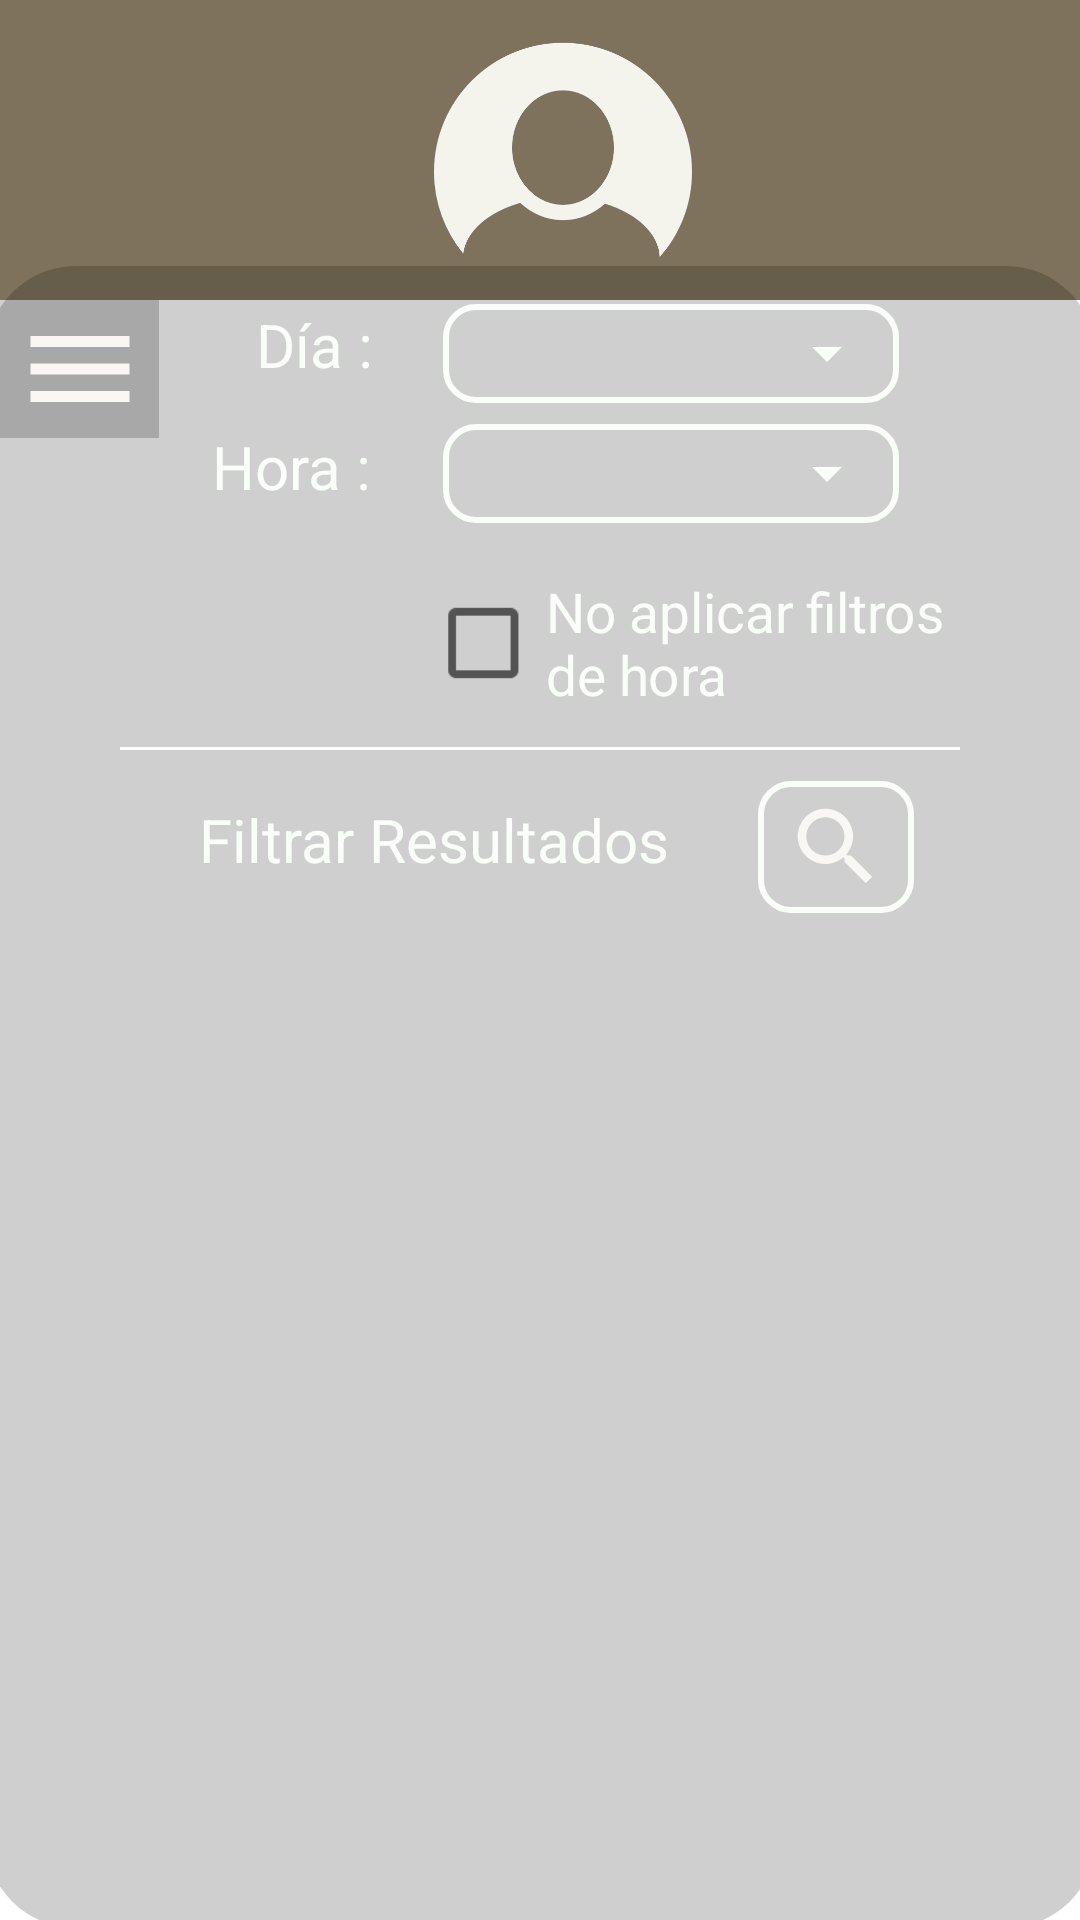

This screen was rendered from an Android layout file. Write that file and the resources it references.
<!-- AndroidManifest.xml: application theme Theme.PadelDist -->
<!-- res/layout/activity_reservas_screen.xml -->
<?xml version="1.0" encoding="utf-8"?>
<androidx.constraintlayout.widget.ConstraintLayout xmlns:android="http://schemas.android.com/apk/res/android"
    xmlns:app="http://schemas.android.com/apk/res-auto"
    xmlns:tools="http://schemas.android.com/tools"
    android:layout_width="match_parent"
    android:layout_height="match_parent"
    android:background="@drawable/login_screen_background_image"
    tools:context=".ReservasScreen">

    <include
        android:id="@+id/toolbar"
        layout="@layout/toolbar_layout"
        app:layout_constraintBottom_toBottomOf="parent"
        app:layout_constraintEnd_toEndOf="parent"
        app:layout_constraintStart_toStartOf="parent"
        app:layout_constraintTop_toTopOf="parent" />


    <View
        android:id="@+id/vwRegister"
        android:layout_width="370dp"
        android:layout_height="554dp"
        android:background="@drawable/rounded_border"
        android:radius="50dp"
        app:layout_constraintBottom_toBottomOf="parent"
        app:layout_constraintEnd_toEndOf="parent"
        app:layout_constraintStart_toStartOf="parent"
        app:layout_constraintTop_toBottomOf="@+id/toolbar"
        app:layout_constraintVertical_bias="0.83">

    </View>

    <TextView
        android:id="@+id/textView3"
        android:layout_width="54dp"
        android:layout_height="29dp"
        android:text="Hora :"
        android:textColor="@color/customWhite"
        android:textSize="20sp"
        app:layout_constraintBottom_toBottomOf="@+id/vwRegister"
        app:layout_constraintEnd_toStartOf="@+id/frameLayout3"
        app:layout_constraintHorizontal_bias="0.766"
        app:layout_constraintStart_toStartOf="@+id/vwRegister"
        app:layout_constraintTop_toBottomOf="@+id/textView2"
        app:layout_constraintVertical_bias="0.03">

    </TextView>

    <TextView
        android:id="@+id/textView2"
        android:layout_width="40dp"
        android:layout_height="26dp"
        android:layout_marginStart="52dp"
        android:text="Día :"
        android:textColor="@color/customWhite"
        android:textSize="20sp"
        app:layout_constraintBottom_toBottomOf="@+id/vwRegister"
        app:layout_constraintEnd_toStartOf="@+id/frameLayout2"
        app:layout_constraintHorizontal_bias="0.63"
        app:layout_constraintStart_toStartOf="@+id/vwRegister"
        app:layout_constraintTop_toTopOf="@+id/vwRegister"
        app:layout_constraintVertical_bias="0.024">

    </TextView>

    <FrameLayout
        android:id="@+id/frameLayout2"
        android:layout_width="152dp"
        android:layout_height="33dp"
        android:background="@drawable/border"
        app:layout_constraintBottom_toBottomOf="@+id/vwRegister"
        app:layout_constraintEnd_toEndOf="@+id/vwRegister"
        app:layout_constraintHorizontal_bias="0.701"
        app:layout_constraintStart_toStartOf="@+id/vwRegister"
        app:layout_constraintTop_toTopOf="@+id/vwRegister"
        app:layout_constraintVertical_bias="0.024">

        <Spinner
            android:id="@+id/spinnerFecha"
            android:layout_width="match_parent"
            android:layout_height="match_parent"
            android:backgroundTint="@color/customWhite"
            android:prompt="@string/select_date_prompt"
            app:layout_constraintBottom_toBottomOf="@+id/vwRegister"
            app:layout_constraintEnd_toEndOf="@+id/vwRegister"
            app:layout_constraintHorizontal_bias="0.696"
            app:layout_constraintStart_toStartOf="@+id/vwRegister"
            app:layout_constraintTop_toTopOf="@+id/vwRegister"
            app:layout_constraintVertical_bias="0.048" />
    </FrameLayout>

    <FrameLayout
        android:id="@+id/frameLayout3"
        android:layout_width="152dp"
        android:layout_height="33dp"
        android:background="@drawable/border"
        app:layout_constraintBottom_toBottomOf="@+id/vwRegister"
        app:layout_constraintEnd_toEndOf="@+id/vwRegister"
        app:layout_constraintHorizontal_bias="0.7"
        app:layout_constraintStart_toStartOf="@+id/vwRegister"
        app:layout_constraintTop_toTopOf="@+id/vwRegister"
        app:layout_constraintVertical_bias="0.101">

        <Spinner
            android:id="@+id/spinnerHora"
            android:layout_width="match_parent"
            android:layout_height="match_parent"
            android:backgroundTint="@color/customWhite"
            android:hint="Seleccionar Hora"
            app:layout_constraintBottom_toBottomOf="@+id/vwRegister"
            app:layout_constraintEnd_toEndOf="@+id/vwRegister"
            app:layout_constraintHorizontal_bias="0.696"
            app:layout_constraintStart_toStartOf="@+id/vwRegister"
            app:layout_constraintTop_toBottomOf="@+id/frameLayout2"
            app:layout_constraintVertical_bias="0.055" />
    </FrameLayout>

    <FrameLayout
        android:id="@+id/frameLayout"
        android:layout_width="52dp"
        android:layout_height="44dp"
        android:background="@drawable/border"
        app:layout_constraintBottom_toBottomOf="@+id/vwRegister"
        app:layout_constraintEnd_toEndOf="@+id/vwRegister"
        app:layout_constraintHorizontal_bias="0.81"
        app:layout_constraintStart_toStartOf="@+id/vwRegister"
        app:layout_constraintTop_toBottomOf="@+id/view"
        app:layout_constraintVertical_bias="0.03">

        <ImageButton
            android:id="@+id/btnVerResultados"
            android:layout_width="match_parent"
            android:layout_height="match_parent"
            android:background="@android:color/transparent"
            android:src="@drawable/search_24" />
    </FrameLayout>

    <TextView
        android:id="@+id/textView4"
        android:layout_width="190dp"
        android:layout_height="28dp"
        android:layout_marginTop="16dp"
        android:layout_weight="1"
        android:gravity="center"
        android:text="Filtrar Resultados"
        android:textColor="@color/customWhite"
        android:textSize="20dp"
        app:layout_constraintBottom_toBottomOf="@+id/vwRegister"
        app:layout_constraintEnd_toStartOf="@+id/frameLayout"
        app:layout_constraintHorizontal_bias="0.802"
        app:layout_constraintStart_toStartOf="@+id/vwRegister"
        app:layout_constraintTop_toBottomOf="@+id/view"
        app:layout_constraintVertical_bias="0.0" />

    <View
        android:id="@+id/view"
        android:layout_width="280dp"
        android:layout_height="1dp"
        android:background="@color/customWhite"
        app:layout_constraintBottom_toBottomOf="@+id/vwRegister"
        app:layout_constraintEnd_toEndOf="@+id/vwRegister"
        app:layout_constraintStart_toStartOf="@+id/vwRegister"
        app:layout_constraintTop_toBottomOf="@+id/frameLayout3"
        app:layout_constraintVertical_bias="0.16" />

    <androidx.recyclerview.widget.RecyclerView
        android:id="@+id/recyclerViewPistas"
        android:layout_width="371dp"
        android:layout_height="321dp"
        android:padding="6dp"
        app:layout_constraintBottom_toBottomOf="@+id/vwRegister"
        app:layout_constraintEnd_toEndOf="@+id/vwRegister"
        app:layout_constraintHorizontal_bias="1.0"
        app:layout_constraintStart_toStartOf="@+id/vwRegister"
        app:layout_constraintTop_toBottomOf="@+id/textView4"
        app:layout_constraintVertical_bias="1.0" />

    <ImageButton
        android:id="@+id/btnOpenMenu"
        android:layout_width="53dp"
        android:layout_height="46dp"
        android:layout_gravity="start"
        android:background="#30000000"
        android:padding="15dp"
        android:contentDescription="Open menu"
        android:src="@drawable/menu_icon_24"
        app:layout_constraintBottom_toBottomOf="parent"
        app:layout_constraintEnd_toEndOf="parent"
        app:layout_constraintHorizontal_bias="0.0"
        app:layout_constraintStart_toStartOf="parent"
        app:layout_constraintTop_toBottomOf="@+id/toolbar"
        app:layout_constraintVertical_bias="0.0" />

    <CheckBox
        android:id="@+id/cbNoHourFilter"
        android:layout_width="138dp"
        android:layout_height="40dp"
        android:checked="false"
        android:scaleX="1.3"
        android:scaleY="1.3"
        android:text="No aplicar filtros de hora"
        android:textColor="@color/customWhite"
        app:layout_constraintBottom_toBottomOf="@+id/vwRegister"
        app:layout_constraintEnd_toEndOf="@+id/vwRegister"
        app:layout_constraintHorizontal_bias="0.716"
        app:layout_constraintStart_toStartOf="@+id/vwRegister"
        app:layout_constraintTop_toBottomOf="@+id/textView3"
        app:layout_constraintVertical_bias="0.054" />

    <androidx.drawerlayout.widget.DrawerLayout
        android:id="@+id/dlMenu"
        android:layout_width="270dp"
        android:layout_height="0dp"
        app:layout_constraintBottom_toBottomOf="parent"
        app:layout_constraintEnd_toEndOf="parent"
        app:layout_constraintHorizontal_bias="0.0"
        app:layout_constraintStart_toStartOf="parent"
        app:layout_constraintTop_toBottomOf="@+id/toolbar">

        <include layout="@layout/menu_layout" />

    </androidx.drawerlayout.widget.DrawerLayout>

</androidx.constraintlayout.widget.ConstraintLayout>
<!-- res/layout/toolbar_layout.xml (included above) -->
<?xml version="1.0" encoding="utf-8"?>
<androidx.appcompat.widget.Toolbar xmlns:android="http://schemas.android.com/apk/res/android"
    xmlns:app="http://schemas.android.com/apk/res-auto"
    android:id="@+id/toolbar"
    android:layout_width="match_parent"
    android:layout_height="100dp"
    android:background="@color/lighterBrown"
    app:layout_constraintBottom_toBottomOf="parent"
    app:layout_constraintEnd_toEndOf="parent"
    app:layout_constraintHorizontal_bias="1.0"
    app:layout_constraintStart_toStartOf="parent"
    app:layout_constraintTop_toTopOf="parent"
    app:layout_constraintVertical_bias="0.0">

    <androidx.constraintlayout.widget.ConstraintLayout
        android:layout_width="match_parent"
        android:layout_height="match_parent">

        <View
            android:id="@+id/view"
            android:layout_width="match_parent"
            android:layout_height="3dp"
            android:background="@color/customWhite"
            app:layout_constraintBottom_toBottomOf="@+id/ivUserImage"
            app:layout_constraintEnd_toEndOf="parent"
            app:layout_constraintStart_toStartOf="parent"
            app:layout_constraintTop_toBottomOf="parent"
            app:layout_constraintVertical_bias="0.16" />

        <ImageView
            android:id="@+id/ivUserImage"
            android:layout_width="106dp"
            android:layout_height="86dp"
            app:layout_constraintBottom_toBottomOf="parent"
            app:layout_constraintEnd_toEndOf="parent"
            app:layout_constraintHorizontal_bias="0.498"
            app:layout_constraintStart_toStartOf="parent"
            app:layout_constraintTop_toTopOf="parent"
            app:srcCompat="@drawable/default_user_image" />

    </androidx.constraintlayout.widget.ConstraintLayout>

</androidx.appcompat.widget.Toolbar>
<!-- res/layout/menu_layout.xml (included above) -->
<?xml version="1.0" encoding="utf-8"?>
<com.google.android.material.navigation.NavigationView xmlns:android="http://schemas.android.com/apk/res/android"
    xmlns:app="http://schemas.android.com/apk/res-auto"
    android:id="@+id/SideMenu"
    android:layout_width="200dp"
    android:layout_height="match_parent"
    android:layout_gravity="start"
    android:background="@color/lighterBrown"
    app:layout_constraintBottom_toBottomOf="parent"
    app:layout_constraintEnd_toEndOf="parent"
    app:layout_constraintHorizontal_bias="0.0"
    app:layout_constraintStart_toStartOf="parent"
    app:layout_constraintTop_toTopOf="parent"
    app:layout_constraintVertical_bias="0.0"
    app:menu="@menu/menu_navigation">

    <androidx.constraintlayout.widget.ConstraintLayout
        android:layout_width="match_parent"
        android:layout_height="match_parent">

        <ImageButton
            android:id="@+id/btnCloseMenu"
            android:layout_width="25dp"
            android:layout_height="108dp"
            android:background="@color/lightBrown"
            android:contentDescription="Close menu"
            android:src="@drawable/left_arrow"
            app:layout_constraintBottom_toBottomOf="parent"
            app:layout_constraintEnd_toEndOf="parent"
            app:layout_constraintHorizontal_bias="1.0"
            app:layout_constraintStart_toStartOf="parent"
            app:layout_constraintTop_toTopOf="parent"
            app:layout_constraintVertical_bias="0.484" />

        <View
            android:layout_width="200dp"
            android:layout_height="80dp"
            android:background="@color/customWhite"
            app:layout_constraintBottom_toBottomOf="parent"
            app:layout_constraintEnd_toEndOf="parent"
            app:layout_constraintHorizontal_bias="0.0"
            app:layout_constraintStart_toStartOf="parent"
            app:layout_constraintTop_toTopOf="parent"
            app:layout_constraintVertical_bias="1.0" />

        <TextView
            android:id="@+id/tvUserName"
            android:layout_width="wrap_content"
            android:layout_height="wrap_content"
            android:text="PacoCoves"
            android:textColor="@color/lighterBrown"
            android:textSize="22dp"
            app:layout_constraintBottom_toBottomOf="parent"
            app:layout_constraintEnd_toEndOf="parent"
            app:layout_constraintHorizontal_bias="0.505"
            app:layout_constraintStart_toStartOf="parent"
            app:layout_constraintTop_toTopOf="parent"
            app:layout_constraintVertical_bias="0.964" />


    </androidx.constraintlayout.widget.ConstraintLayout>

</com.google.android.material.navigation.NavigationView>
<!-- resources referenced by this layout -->
<resources>
  <color name="customWhite">#F9FEF8</color>
  <color name="lightBrown">#C49D57</color>
  <color name="lighterBrown">#7E725C</color>
  <!-- drawable border (drawable) -->
  <shape xmlns:android="http://schemas.android.com/apk/res/android">
      <solid android:color="@android:color/transparent" />
      <stroke
          android:color="@color/customWhite"
          android:width="2dp" />
      <corners android:radius="10dp" />
  </shape>
  <!-- drawable default_user_image: png bitmap (drawable, 20303 bytes) -->
  <!-- drawable left_arrow (drawable) -->
  <vector android:autoMirrored="true" android:height="24dp"
      android:tint="@color/customWhite" android:viewportHeight="24"
      android:viewportWidth="24" android:width="24dp" xmlns:android="http://schemas.android.com/apk/res/android">
      <path android:fillColor="@color/lightBrown" android:pathData="M15.41,16.59L10.83,12l4.58,-4.59L14,6l-6,6 6,6 1.41,-1.41z"/>
  </vector>
  <!-- drawable menu_icon_24 (drawable) -->
  <vector android:height="44dp" android:tint="#F8F7F3"
      android:viewportHeight="24" android:viewportWidth="24"
      android:width="44dp" xmlns:android="http://schemas.android.com/apk/res/android">
      <path android:fillColor="@android:color/white" android:pathData="M3,18h18v-2L3,16v2zM3,13h18v-2L3,11v2zM3,6v2h18L21,6L3,6z"/>
  </vector>
  <!-- drawable rounded_border (drawable) -->
  <shape xmlns:android="http://schemas.android.com/apk/res/android"
      android:shape="rectangle">
      <solid android:color="#30000000" /> 
      <corners android:radius="30dp" /> 
  </shape>
  <!-- drawable search_24 (drawable) -->
  <vector android:height="34dp" android:tint="#F8F7F3"
      android:viewportHeight="24" android:viewportWidth="24"
      android:width="34dp" xmlns:android="http://schemas.android.com/apk/res/android">
      <path android:fillColor="@android:color/white" android:pathData="M15.5,14h-0.79l-0.28,-0.27C15.41,12.59 16,11.11 16,9.5 16,5.91 13.09,3 9.5,3S3,5.91 3,9.5 5.91,16 9.5,16c1.61,0 3.09,-0.59 4.23,-1.57l0.27,0.28v0.79l5,4.99L20.49,19l-4.99,-5zM9.5,14C7.01,14 5,11.99 5,9.5S7.01,5 9.5,5 14,7.01 14,9.5 11.99,14 9.5,14z"/>
  </vector>
  <string name="select_date_prompt">Selecciona una fecha</string>
  <style name="Theme.PadelDist" parent="Theme.MaterialComponents.DayNight.NoActionBar">
          
          <item name="colorPrimary">@color/lightBrown</item>
          <item name="colorPrimaryVariant">@color/darkBrown</item>
          <item name="colorOnPrimary">@color/white</item>
          
          <item name="colorSecondary">@color/customWhite</item>
          <item name="colorSecondaryVariant">@color/customWhite</item>
          <item name="colorOnSecondary">@color/black</item>
          
          <item name="android:statusBarColor" tools:targetApi="21">?attr/colorPrimaryVariant</item>
          
      </style>
  <color name="darkBrown">#52A98A49</color>
  <color name="white">#FFFFFFFF</color>
  <color name="black">#FF000000</color>
</resources>
